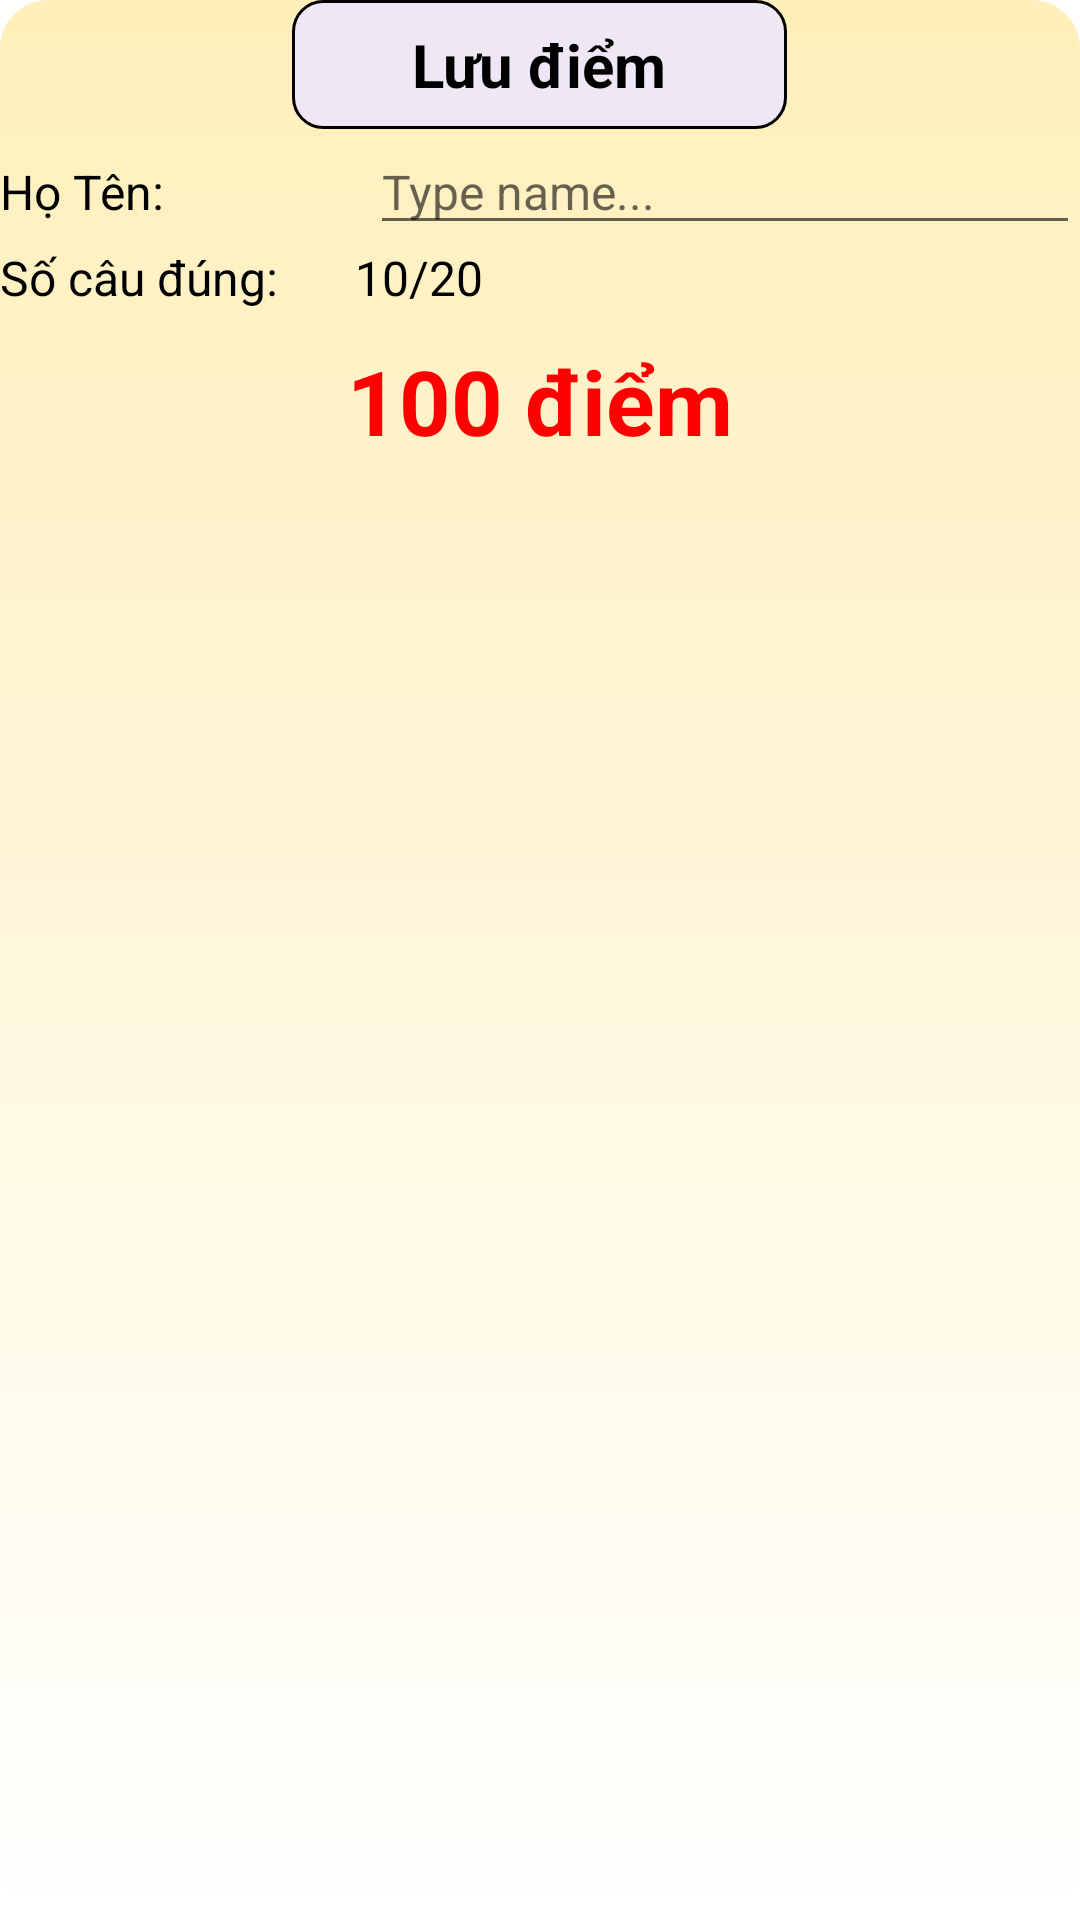

Android layout source for this screen:
<!-- AndroidManifest.xml: application theme Theme.AppThiTracNghiem_001 -->
<!-- res/layout/allert_dialog_save_score.xml -->
<?xml version="1.0" encoding="utf-8"?>
<LinearLayout xmlns:android="http://schemas.android.com/apk/res/android"
    xmlns:tools="http://schemas.android.com/tools"
    android:orientation="vertical"
    android:layout_width="match_parent"
    android:layout_height="match_parent"
    android:background="@drawable/custom_background_savescore"
    >

    <TextView
        android:text="Lưu điểm"
        android:layout_width="wrap_content"
        android:layout_gravity="center"
        android:paddingHorizontal="40dp"
        android:paddingVertical="8dp"
        android:background="@drawable/custom_textview_question"
        android:textColor="@color/black"
        android:textStyle="bold"
        android:textSize="20sp"
        android:layout_height="wrap_content"
         />
    <LinearLayout
        android:orientation="horizontal"
        android:layout_width="match_parent"
        android:layout_height="wrap_content">

        <TextView
            android:text="Họ Tên:"
            android:layout_width="wrap_content"
            android:layout_height="wrap_content"
            android:layout_weight="1"
            android:textSize="16sp"
            android:textColor="@color/black"
            android:id="@+id/tv" />

        <EditText
            android:layout_width="wrap_content"
            android:layout_height="wrap_content"
            android:inputType="textPersonName"
            android:id="@+id/edtName"
            android:layout_weight="2"
            android:textSize="16sp"
            android:textColor="@color/black"
            android:hint="Type name..." />
    </LinearLayout>

    <LinearLayout
        android:orientation="horizontal"
        android:layout_width="match_parent"
        android:layout_height="wrap_content">

        <TextView
            android:text="Số câu đúng:"
            android:layout_width="wrap_content"
            android:layout_height="wrap_content"
            android:id="@+id/tvRoom"
            android:textSize="16sp"
            android:textColor="@color/black"
            android:layout_weight="1"/>

        <TextView
            android:text="10/20"
            android:ems="10"
            android:textSize="16sp"
            android:textColor="@color/black"
            android:layout_width="wrap_content"
            android:layout_height="match_parent"
            android:id="@+id/txtResultNumTrue"
            android:layout_weight="2"
             />
    </LinearLayout>

    <TextView
        android:text="100 điểm"
        android:layout_width="match_parent"
        android:layout_height="wrap_content"
        android:textStyle="bold"
        android:textSize="30sp"
        android:padding="10dp"
        android:textColor="#ff0000"
        android:gravity="center"
        android:id="@+id/txtResultScore" />

</LinearLayout>
<!-- resources referenced by this layout -->
<resources>
  <!-- drawable custom_background_savescore (drawable) -->
  <?xml version="1.0" encoding="utf-8"?>
  <selector xmlns:android="http://schemas.android.com/apk/res/android">
  <item>
      <shape>
          <gradient
              android:startColor="#ffffff"
              android:endColor="#ffefba"
              android:angle="90"
              />
          <corners android:radius="16dp"/>
      </shape>
  
  </item>
  </selector>
  <!-- drawable custom_textview_question (drawable) -->
  <?xml version="1.0" encoding="utf-8"?>
  <selector xmlns:android="http://schemas.android.com/apk/res/android">
  
      <item android:state_enabled="true" android:state_focused="true">
          <shape android:shape="rectangle">
              <solid android:color="@color/purple_500"/>
              <corners android:radius="10dp"/>
              <stroke android:color="@color/black" android:width="2dp"/>
          </shape>
      </item>
  
      <item android:state_enabled="true" >
          <shape android:shape="rectangle">
              <solid android:color="#EDE7F6"/>
              <corners android:radius="10dp"/>
              <stroke android:color="@color/black" android:width="1dp"/>
          </shape>
      </item>
  </selector>
  <style name="Theme.AppThiTracNghiem_001" parent="Theme.MaterialComponents.DayNight.NoActionBar">
          
          <item name="colorPrimary">@color/purple_500</item>
          <item name="colorPrimaryVariant">@color/purple_700</item>
          <item name="colorOnPrimary">@color/white</item>
          
          <item name="colorSecondary">@color/teal_200</item>
          <item name="colorSecondaryVariant">@color/teal_700</item>
          <item name="colorOnSecondary">@color/black</item>
          
          <item name="android:statusBarColor" tools:targetApi="l">?attr/colorPrimaryVariant</item>
          
      </style>
  <!-- not gathered from this repository: default colours our renderer supplied (Android Studio template values) -->
  <color name="purple_500">#FF6200EE</color>
  <color name="purple_700">#FF3700B3</color>
  <color name="teal_200">#FF03DAC5</color>
  <color name="teal_700">#FF018786</color>
  <color name="black">#FF000000</color>
  <color name="white">#FFFFFFFF</color>
</resources>
